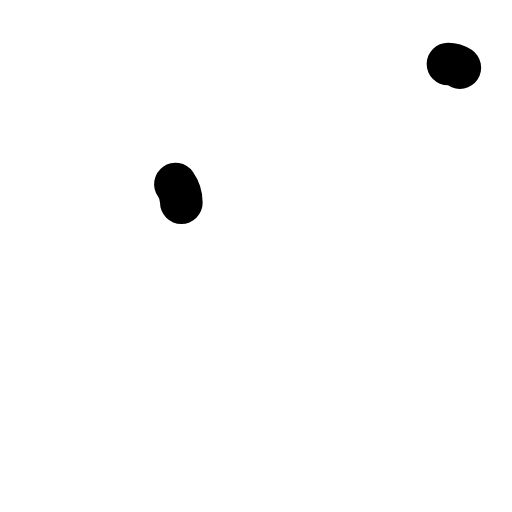
t = 0.00 s
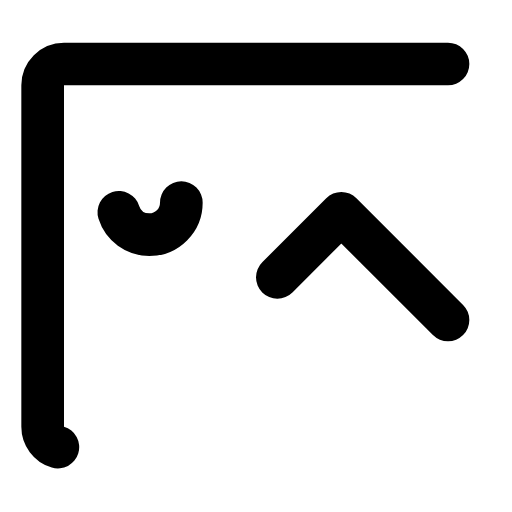
t = 0.48 s
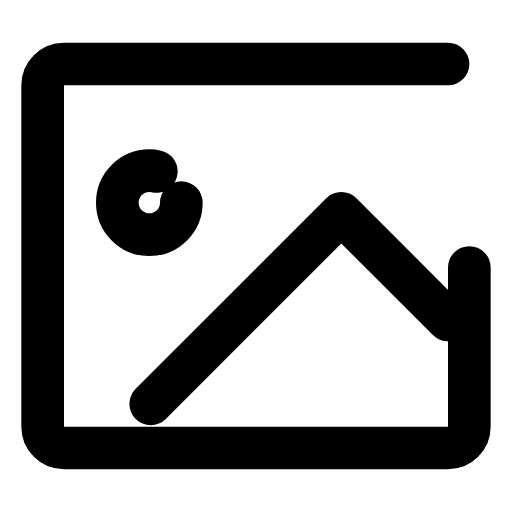
t = 0.72 s
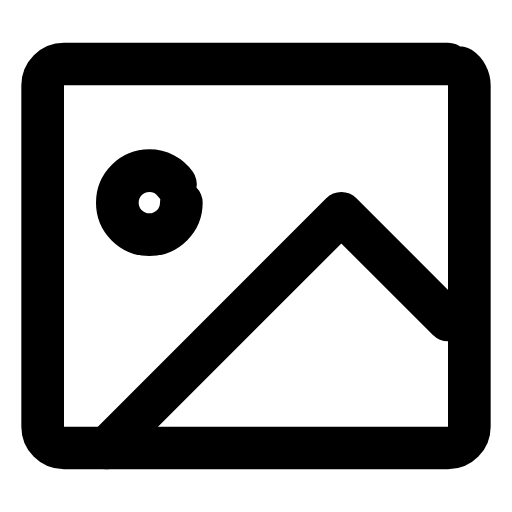
t = 1.20 s
t = 1.68 s: frame unchanged from t = 0.72 s, image omitted
t = 1.92 s: frame unchanged from t = 0.48 s, image omitted

The animated SVG that drew these frames (rendered in a browser with its animation timeline set to each time). Animation: 1 CSS @keyframes rule; one cycle of 2.40 s, repeats indefinitely.

<svg class="fx-anim-image" xmlns="http://www.w3.org/2000/svg" viewBox="0 0 24 24" fill="none" stroke="currentColor" stroke-width="2" stroke-linecap="round" stroke-linejoin="round">
  <style>
.fx-anim-image path{ stroke-dasharray:100; stroke-dashoffset:100; animation: fitz-draw-image 2.4s ease-in-out infinite; }
@keyframes fitz-draw-image{ 0%{stroke-dashoffset:100;} 40%{stroke-dashoffset:0;} 60%{stroke-dashoffset:0;} 100%{stroke-dashoffset:100;} }
@media (prefers-reduced-motion: reduce){ .fx-anim-image path{ animation:none !important; stroke-dasharray:none !important; stroke-dashoffset:0 !important; } }
  </style>
<path d="M21 3H3a1 1 0 0 0-1 1v16a1 1 0 0 0 1 1h18a1 1 0 0 0 1-1V4a1 1 0 0 0-1-1z" pathLength="100"/><path d="M8.5 9.5a1.5 1.5 0 1 1-3 0 1.5 1.5 0 0 1 3 0z" pathLength="100"/><path d="M21 15l-5-5L5 21" pathLength="100"/>
</svg>
